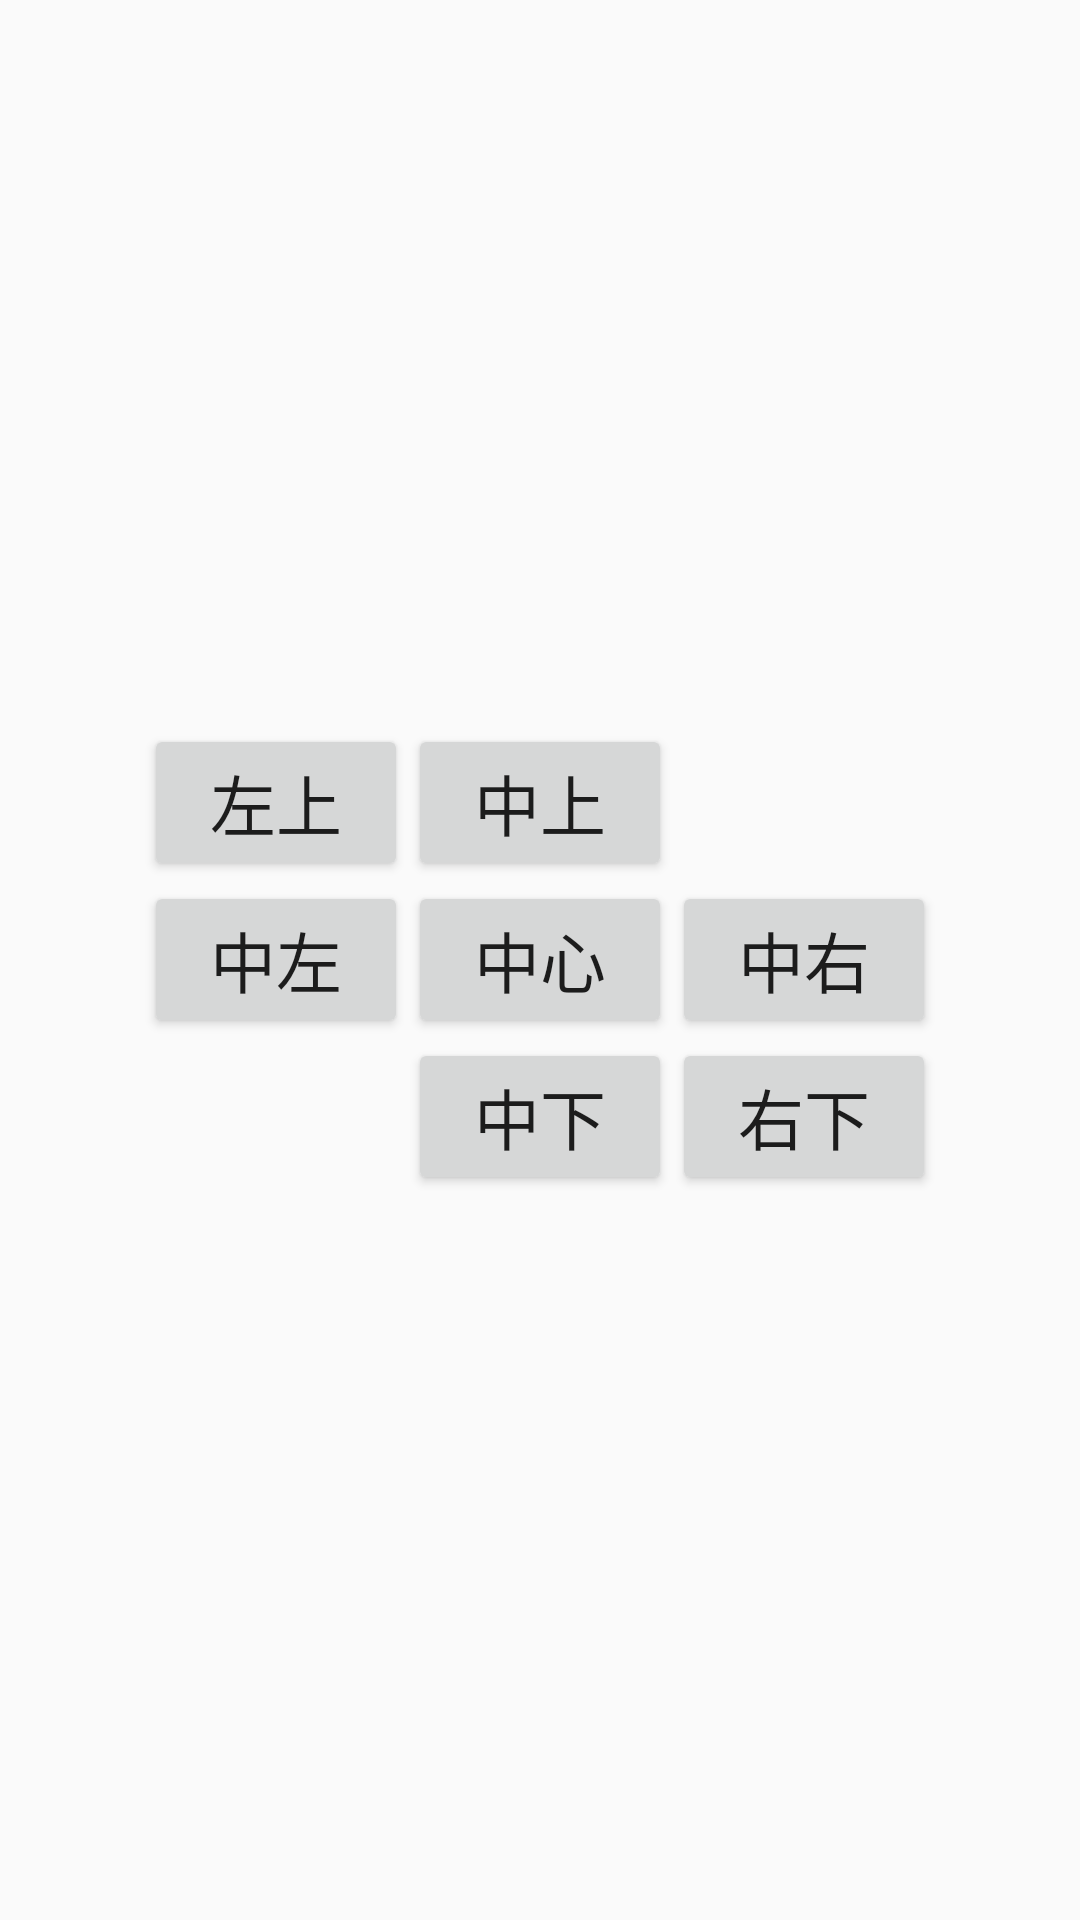

This screen was rendered from an Android layout file. Write that file and the resources it references.
<!-- AndroidManifest.xml: application theme AppTheme -->
<!-- res/layout/activity_relative.xml -->
<?xml version="1.0" encoding="utf-8"?>
<RelativeLayout
        xmlns:android="http://schemas.android.com/apk/res/android"
        android:layout_width="match_parent"
        android:layout_height="match_parent"
        android:padding="5dp">

    <Button
            android:id="@+id/rl_center"
            android:text="中心"
            android:textSize="22sp"
            android:layout_centerInParent="true"
            android:layout_width="wrap_content"
            android:layout_height="wrap_content">
    </Button>

    <Button
            android:id="@+id/rl_top"
            android:text="中上"
            android:textSize="22sp"
            android:layout_alignLeft="@id/rl_center"
            android:layout_above="@id/rl_center"
            android:layout_width="wrap_content"
            android:layout_height="wrap_content">
    </Button>

    <Button
            android:id="@+id/rl_left_top"
            android:text="左上"
            android:textSize="22sp"
            android:layout_above="@id/rl_center"
            android:layout_toLeftOf="@id/rl_center"
            android:layout_width="wrap_content"
            android:layout_height="wrap_content">
    </Button>

    <Button
            android:id="@+id/rl_bottom"
            android:text="中下"
            android:textSize="22sp"
            android:layout_alignRight="@id/rl_center"
            android:layout_below="@id/rl_center"
            android:layout_width="wrap_content"
            android:layout_height="wrap_content">
    </Button>

    <Button
            android:id="@+id/rl_left"
            android:text="中左"
            android:textSize="22sp"
            android:layout_above="@id/rl_bottom"
            android:layout_toLeftOf="@id/rl_center"
            android:layout_width="wrap_content"
            android:layout_height="wrap_content">
    </Button>

    <Button
            android:id="@+id/rl_right"
            android:text="中右"
            android:textSize="22sp"
            android:layout_above="@id/rl_bottom"
            android:layout_toRightOf="@id/rl_center"
            android:layout_width="wrap_content"
            android:layout_height="wrap_content">
    </Button>

    <Button
            android:id="@+id/rl_right_bottom"
            android:text="右下"
            android:textSize="22sp"
            android:layout_below="@id/rl_center"
            android:layout_toRightOf="@id/rl_center"
            android:layout_width="wrap_content"
            android:layout_height="wrap_content">
    </Button>

</RelativeLayout>
<!-- resources referenced by this layout -->
<resources>
  <style name="AppTheme" parent="Theme.AppCompat.Light.DarkActionBar">
          
          <item name="colorPrimary">@color/colorPrimary</item>
          <item name="colorPrimaryDark">@color/colorPrimaryDark</item>
          <item name="colorAccent">@color/colorAccent</item>
      </style>
  <color name="colorPrimary">#008577</color>
  <color name="colorPrimaryDark">#00574B</color>
  <color name="colorAccent">#D81B60</color>
</resources>
